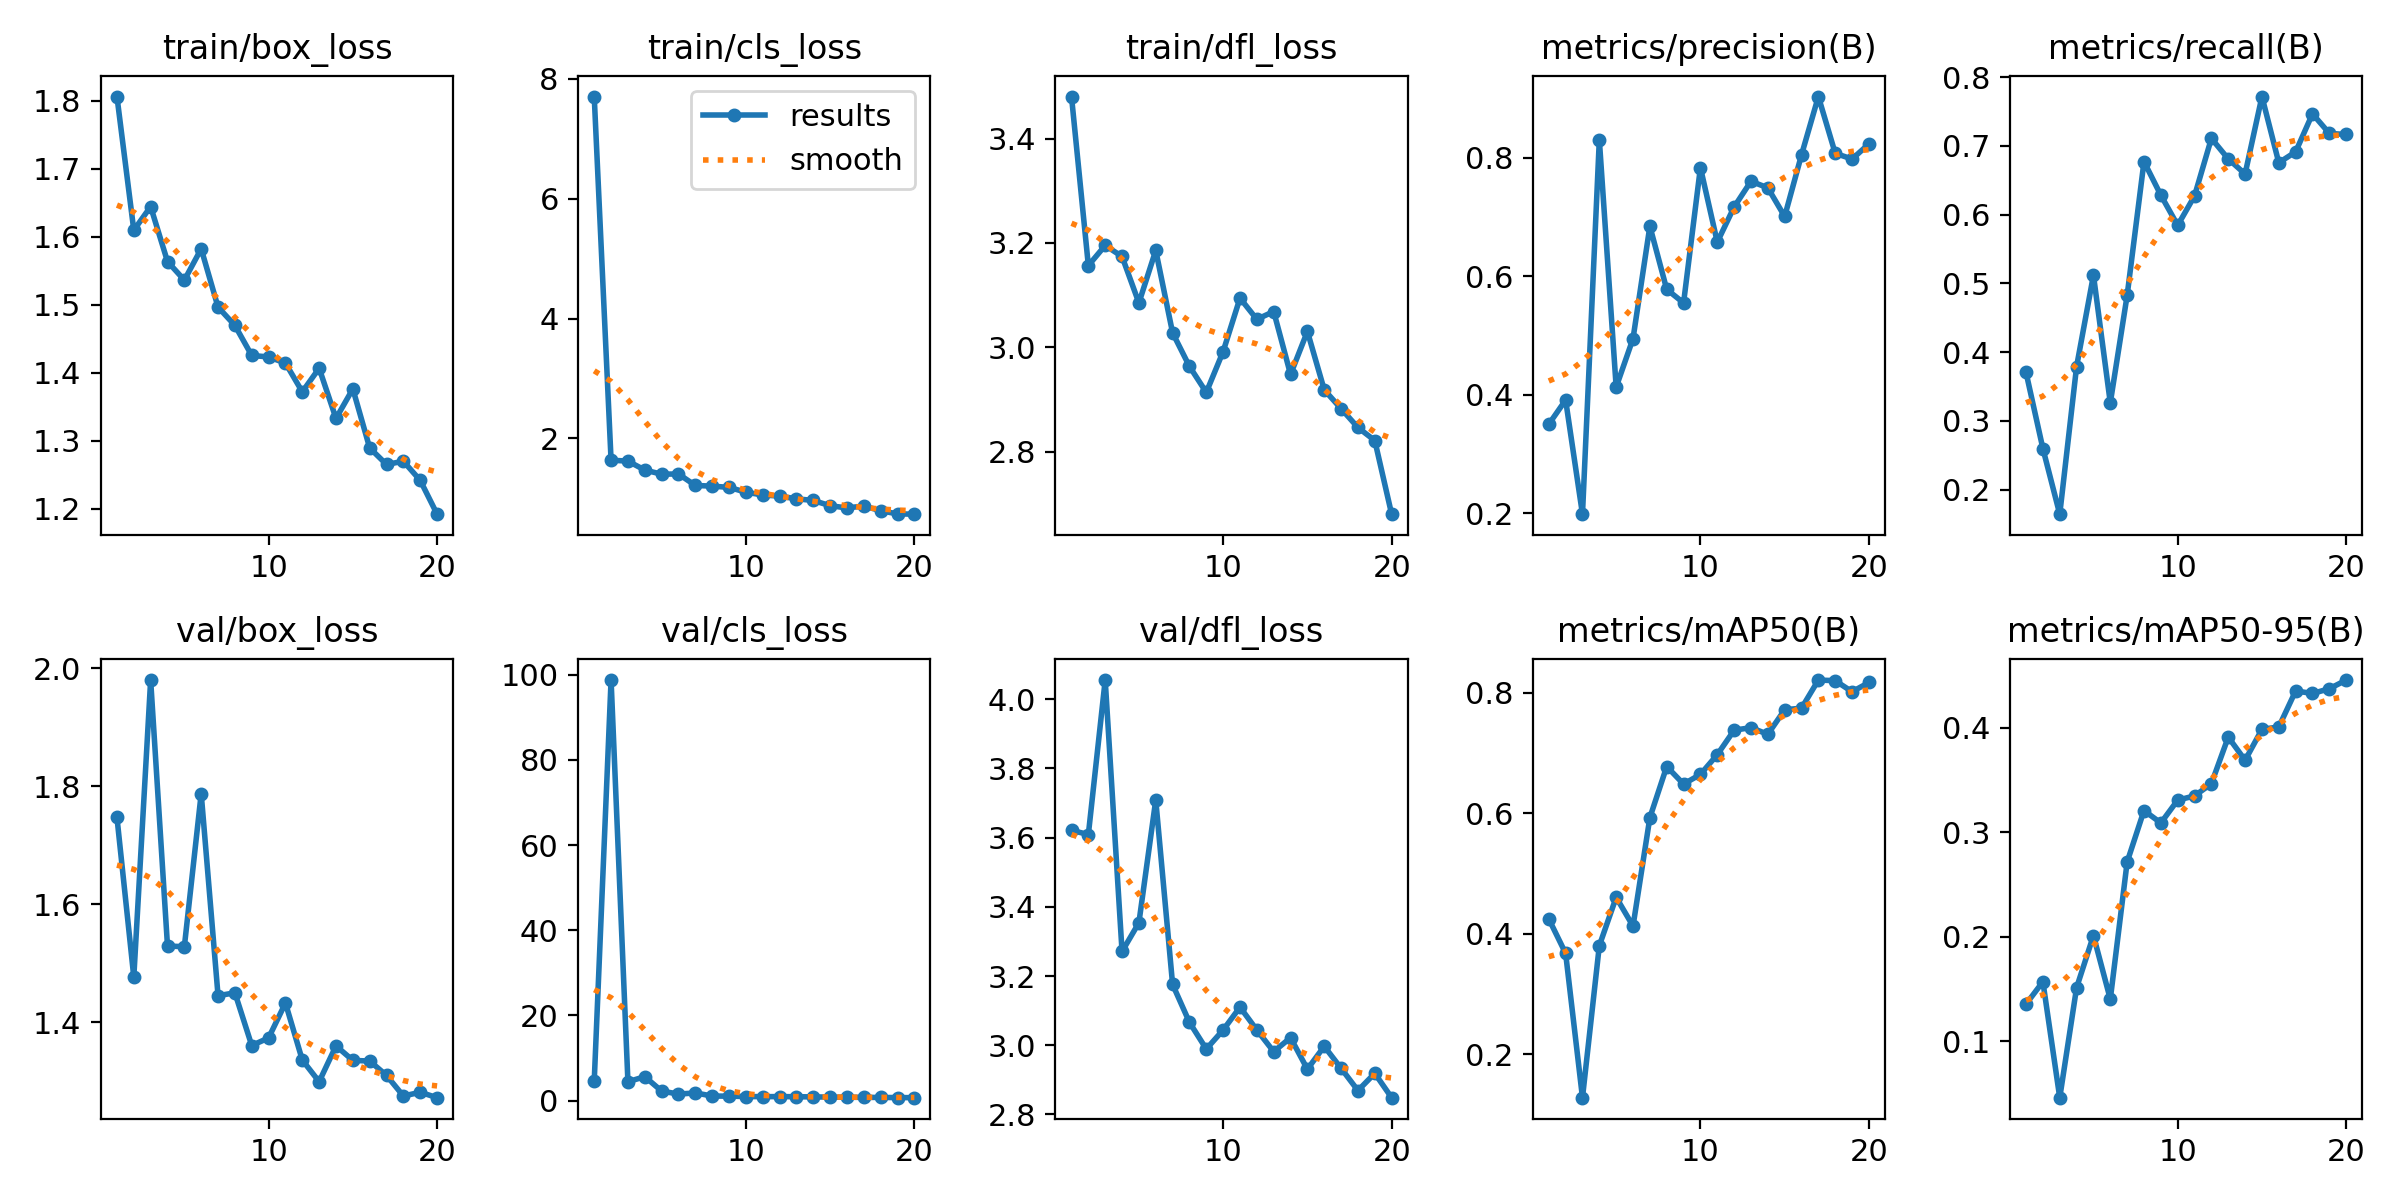

Data behind this chart, as committed beside it:
epoch, train/box_loss, train/cls_loss, train/dfl_loss, metrics/precision(B), metrics/recall(B), metrics/mAP50(B), metrics/mAP50-95(B), val/box_loss, val/cls_loss, val/dfl_loss, lr/pg0, lr/pg1, lr/pg2
1, 1.806, 7.706, 3.481, 0.3498, 0.3702, 0.4246, 0.1355, 1.747, 4.576, 3.621, 0.0002347, 0.0002347, 0.0002347
2, 1.609, 1.636, 3.157, 0.3908, 0.2595, 0.3673, 0.1569, 1.476, 98.72, 3.609, 0.0004492, 0.0004492, 0.0004492
3, 1.644, 1.622, 3.195, 0.1981, 0.1641, 0.1276, 0.04585, 1.98, 4.426, 4.056, 0.0006403, 0.0006403, 0.0006403
4, 1.563, 1.472, 3.174, 0.8303, 0.3789, 0.38, 0.1513, 1.529, 5.623, 3.271, 0.000608, 0.000608, 0.000608
5, 1.536, 1.403, 3.085, 0.4126, 0.5118, 0.4603, 0.2011, 1.528, 2.246, 3.354, 0.000608, 0.000608, 0.000608
6, 1.582, 1.407, 3.186, 0.4945, 0.3261, 0.4126, 0.1402, 1.787, 1.534, 3.709, 0.0005726, 0.0005726, 0.0005726
7, 1.496, 1.215, 3.028, 0.6843, 0.4824, 0.5927, 0.2716, 1.445, 1.801, 3.176, 0.0005373, 0.0005373, 0.0005373
8, 1.47, 1.204, 2.963, 0.5777, 0.677, 0.6776, 0.3209, 1.45, 1.086, 3.066, 0.0005019, 0.0005019, 0.0005019
9, 1.425, 1.182, 2.913, 0.5548, 0.6281, 0.6484, 0.309, 1.36, 1.037, 2.989, 0.0004666, 0.0004666, 0.0004666
10, 1.423, 1.103, 2.992, 0.7834, 0.5843, 0.6645, 0.3309, 1.373, 0.967, 3.044, 0.0004312, 0.0004312, 0.0004312
11, 1.414, 1.056, 3.094, 0.6574, 0.6271, 0.6972, 0.3349, 1.432, 0.9319, 3.11, 0.0003959, 0.0003959, 0.0003959
12, 1.372, 1.038, 3.054, 0.7168, 0.7108, 0.7379, 0.3467, 1.336, 0.9455, 3.044, 0.0003605, 0.0003605, 0.0003605
13, 1.407, 0.9923, 3.069, 0.7602, 0.6809, 0.7421, 0.3912, 1.299, 0.9165, 2.982, 0.0003252, 0.0003252, 0.0003252
14, 1.333, 0.9648, 2.948, 0.7491, 0.6591, 0.7311, 0.3691, 1.36, 0.8735, 3.022, 0.0002898, 0.0002898, 0.0002898
15, 1.376, 0.8768, 3.03, 0.7008, 0.7717, 0.7718, 0.3987, 1.335, 0.8288, 2.931, 0.0002545, 0.0002545, 0.0002545
16, 1.289, 0.84, 2.918, 0.8048, 0.6754, 0.7745, 0.401, 1.334, 0.7779, 2.997, 0.0002191, 0.0002191, 0.0002191
17, 1.265, 0.8723, 2.882, 0.9032, 0.6912, 0.8212, 0.4355, 1.31, 0.7738, 2.933, 0.0001838, 0.0001838, 0.0001838
18, 1.27, 0.7927, 2.846, 0.8074, 0.7466, 0.8201, 0.433, 1.275, 0.739, 2.869, 0.0001484, 0.0001484, 0.0001484
19, 1.242, 0.7405, 2.821, 0.7977, 0.7181, 0.8017, 0.4376, 1.281, 0.7165, 2.919, 0.0001131, 0.0001131, 0.0001131
20, 1.192, 0.7358, 2.68, 0.8233, 0.7165, 0.8171, 0.4459, 1.272, 0.6915, 2.849, 7.7736e-05, 7.7736e-05, 7.7736e-05
